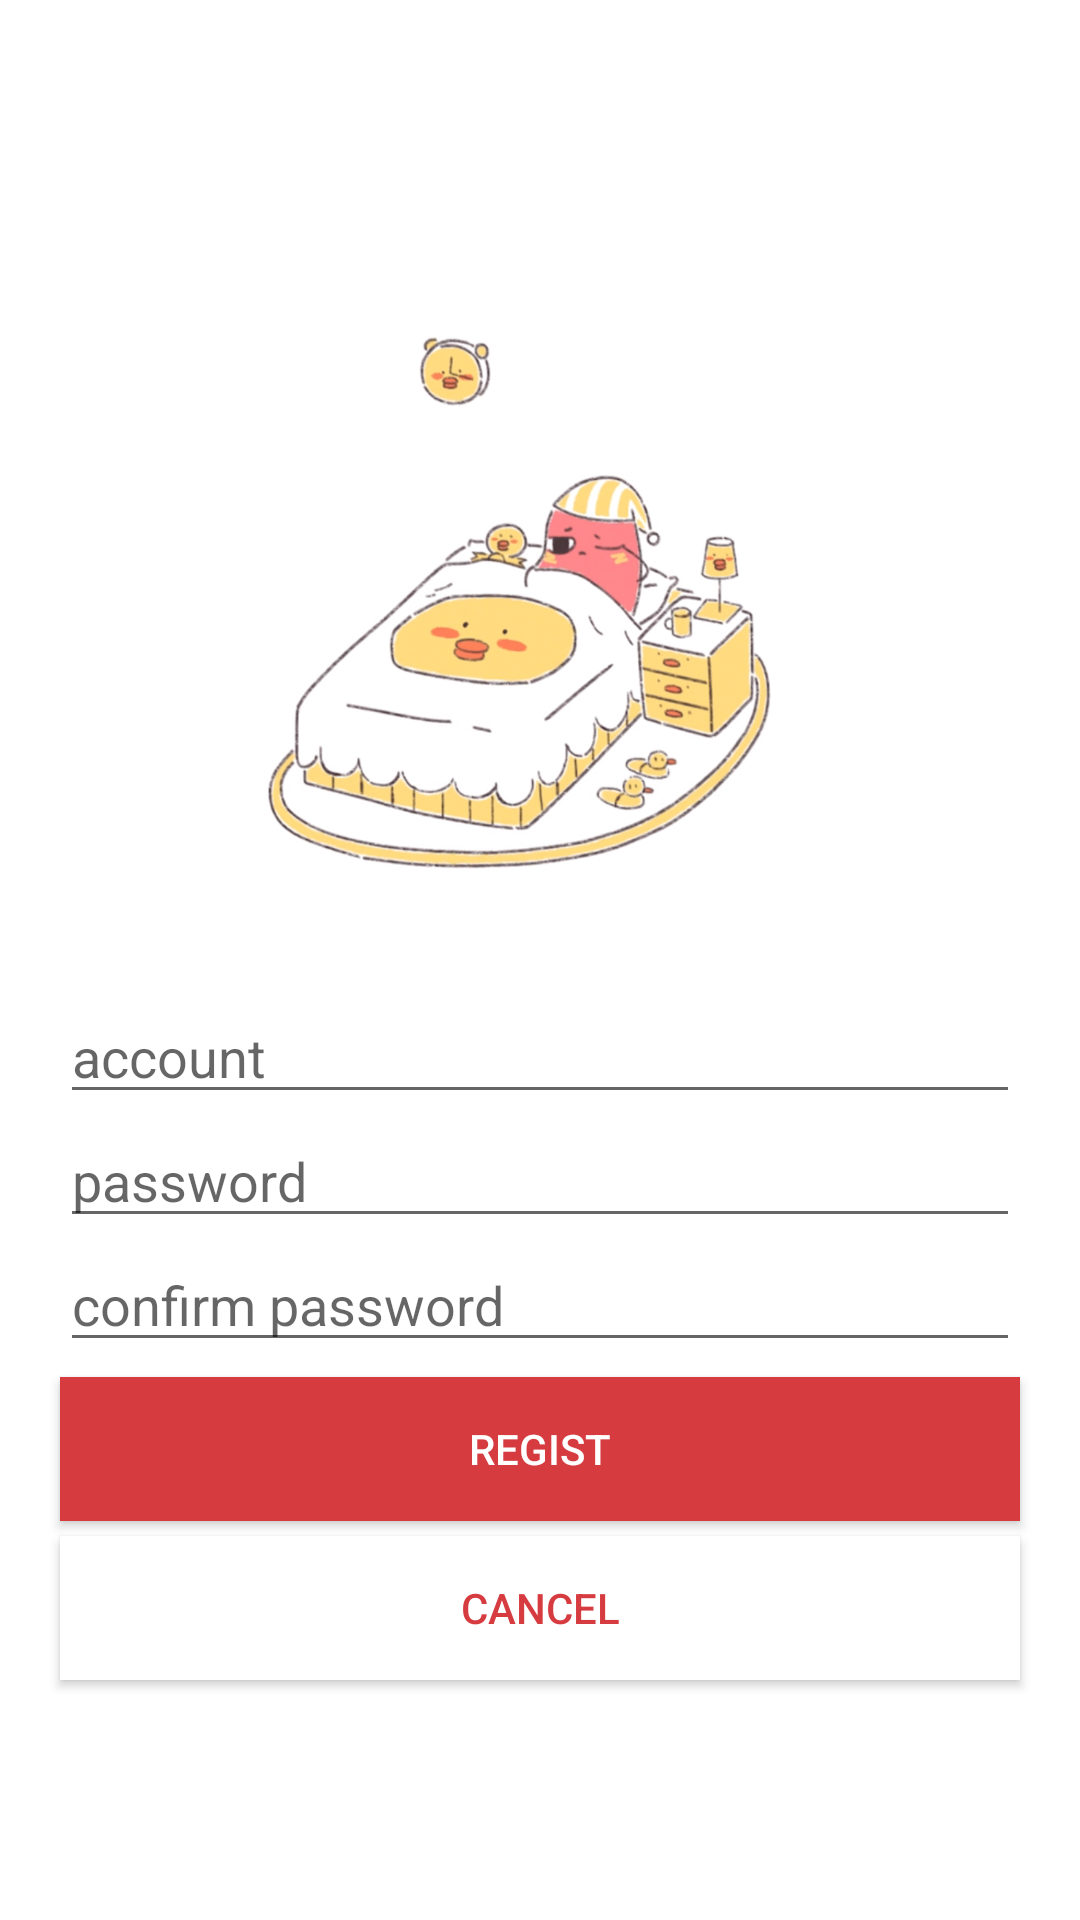

Reconstruct the res/layout file that produces this screen, plus the resources it refers to.
<!-- AndroidManifest.xml: application theme AppTheme -->
<!-- res/layout/regist_page.xml -->
<?xml version="1.0" encoding="utf-8"?>
<LinearLayout xmlns:android="http://schemas.android.com/apk/res/android"
    android:layout_width="match_parent"
    android:layout_height="match_parent"
    xmlns:app="http://schemas.android.com/apk/res-auto"
    android:background="@color/white"
    android:gravity="center"
    android:orientation="vertical">

    <ImageView
        android:layout_width="match_parent"
        android:layout_height="220dp"
        android:layout_margin="15dp"
        android:layout_weight="0"
        android:contentDescription="@string/pic_desccribe"
        android:scaleType="centerInside"
        app:srcCompat="@drawable/bean" />

    <EditText
        android:id="@+id/regist_nickname"
        android:layout_width="match_parent"
        android:layout_height="wrap_content"
        android:layout_marginLeft="20dp"
        android:layout_marginRight="20dp"
        android:layout_weight="0"
        android:ems="10"
        android:hint="@string/account"
        android:inputType="textPersonName"
        android:singleLine="true" />

    <EditText
        android:id="@+id/regist_password"
        android:layout_width="match_parent"
        android:layout_height="wrap_content"
        android:layout_marginLeft="20dp"
        android:layout_marginRight="20dp"
        android:layout_weight="0"
        android:ems="10"
        android:hint="@string/password"
        android:inputType="textPassword"
        android:singleLine="true" />

    <EditText
        android:id="@+id/regist_confirm"
        android:layout_width="match_parent"
        android:layout_height="wrap_content"
        android:layout_marginLeft="20dp"
        android:layout_marginRight="20dp"
        android:layout_weight="0"
        android:ems="10"
        android:hint="@string/confirm_password"
        android:inputType="textPassword"
        android:singleLine="true" />

    <Button
        android:id="@+id/regist"
        android:layout_width="match_parent"
        android:layout_height="wrap_content"
        android:layout_marginLeft="20dp"
        android:layout_marginRight="20dp"
        android:layout_marginTop="5dp"
        android:layout_weight="0"
        android:background="@color/lightRed"
        android:text="@string/regist"
        android:textColor="@color/white" />

    <Button
        android:id="@+id/regist_cancel"
        android:layout_width="match_parent"
        android:layout_height="wrap_content"
        android:layout_marginLeft="20dp"
        android:layout_marginRight="20dp"
        android:layout_marginTop="5dp"
        android:layout_weight="0"
        android:background="@color/white"
        android:text="@string/cancel"
        android:textColor="@color/lightRed" />

</LinearLayout>
<!-- resources referenced by this layout -->
<resources>
  <color name="lightRed">#d63b40</color>
  <color name="white">#ffffff</color>
  <!-- drawable bean: png bitmap (drawable, 337517 bytes) -->
  <string name="account">account</string>
  <string name="cancel">cancel</string>
  <string name="confirm_password">confirm password</string>
  <string name="password">password</string>
  <string name="pic_desccribe">DEFAULT</string>
  <string name="regist">regist</string>
  <style name="AppTheme" parent="Theme.AppCompat.Light.DarkActionBar">
          
          <item name="colorPrimary">@color/lightRed</item>
          <item name="colorPrimaryDark">@color/lightRed</item>
          <item name="colorAccent">@color/lightRed</item>
          <item name="windowActionBar">false</item>
          <item name="windowNoTitle">true</item>
      </style>
</resources>
